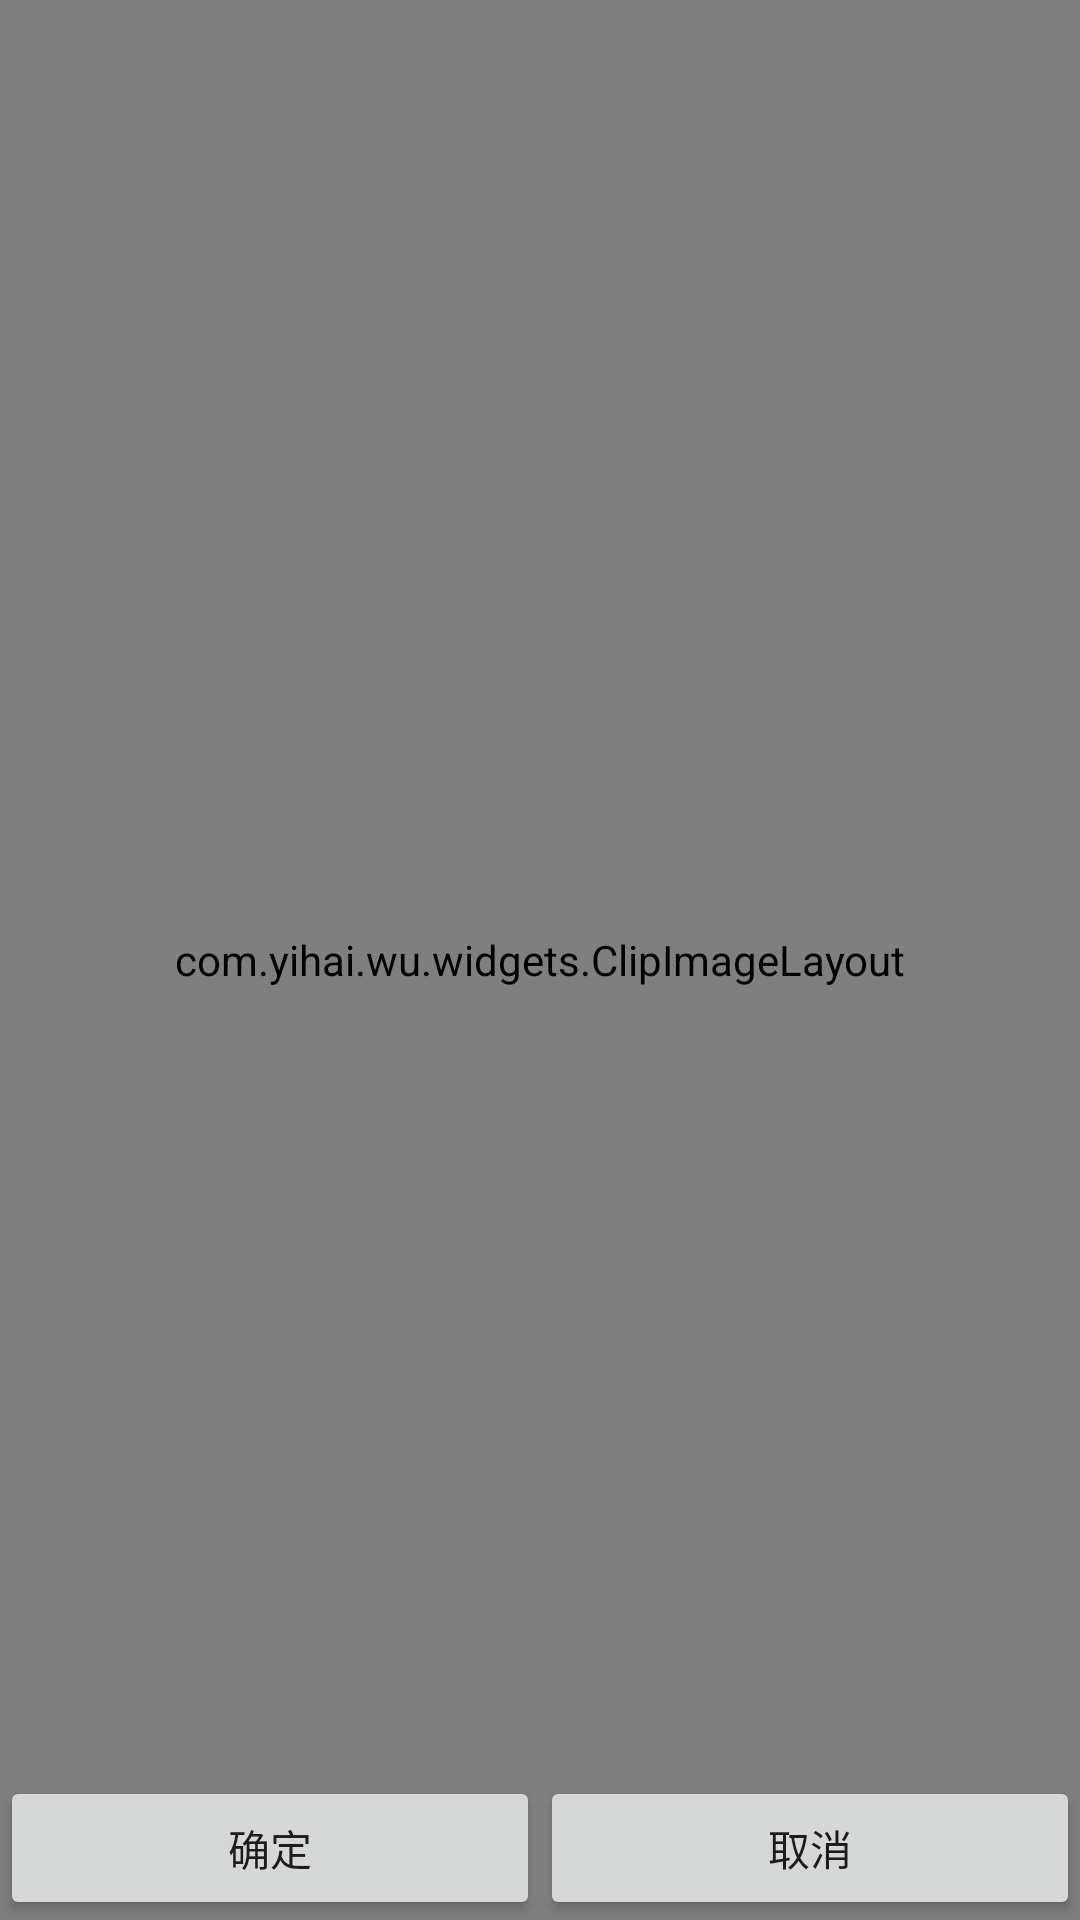

Android layout source for this screen:
<!-- AndroidManifest.xml: application theme AppTheme -->
<!-- res/layout/activity_crop.xml -->
<?xml version="1.0" encoding="utf-8"?>
<RelativeLayout xmlns:android="http://schemas.android.com/apk/res/android"
                android:layout_width="match_parent"
                android:layout_height="match_parent"
                android:background="#000000"
                android:orientation="vertical">

    <com.yihai.wu.widgets.ClipImageLayout
        android:id="@+id/clipImageLayout"
        android:layout_width="match_parent"
        android:layout_height="match_parent">

    </com.yihai.wu.widgets.ClipImageLayout>

    <LinearLayout
        android:id="@+id/layout"
        android:layout_width="match_parent"
        android:layout_height="wrap_content"
        android:layout_alignParentBottom="true">

        <Button
            android:onClick="onClick"
            android:id="@+id/okBtn"
            android:layout_width="wrap_content"
            android:layout_height="wrap_content"
            android:layout_weight="1"
            android:text="@string/sure"/>

        <Button
            android:onClick="onClick"
            android:id="@+id/cancleBtn"
            android:layout_width="wrap_content"
            android:layout_height="wrap_content"
            android:layout_weight="1"
            android:text="@string/cancel"/>
    </LinearLayout>

</RelativeLayout>
<!-- resources referenced by this layout -->
<resources>
  <string name="cancel">取消</string>
  <string name="sure">确定</string>
  <style name="AppTheme" parent="Theme.AppCompat.Light.DarkActionBar">
          
          <item name="colorPrimary">@color/colorPrimary</item>
          <item name="colorPrimaryDark">@color/colorPrimaryDark</item>
          <item name="colorAccent">@color/colorAccent</item>
      </style>
  <color name="colorPrimary">#000000</color>
  <color name="colorPrimaryDark">#000000</color>
  <color name="colorAccent">#FF4081</color>
</resources>
